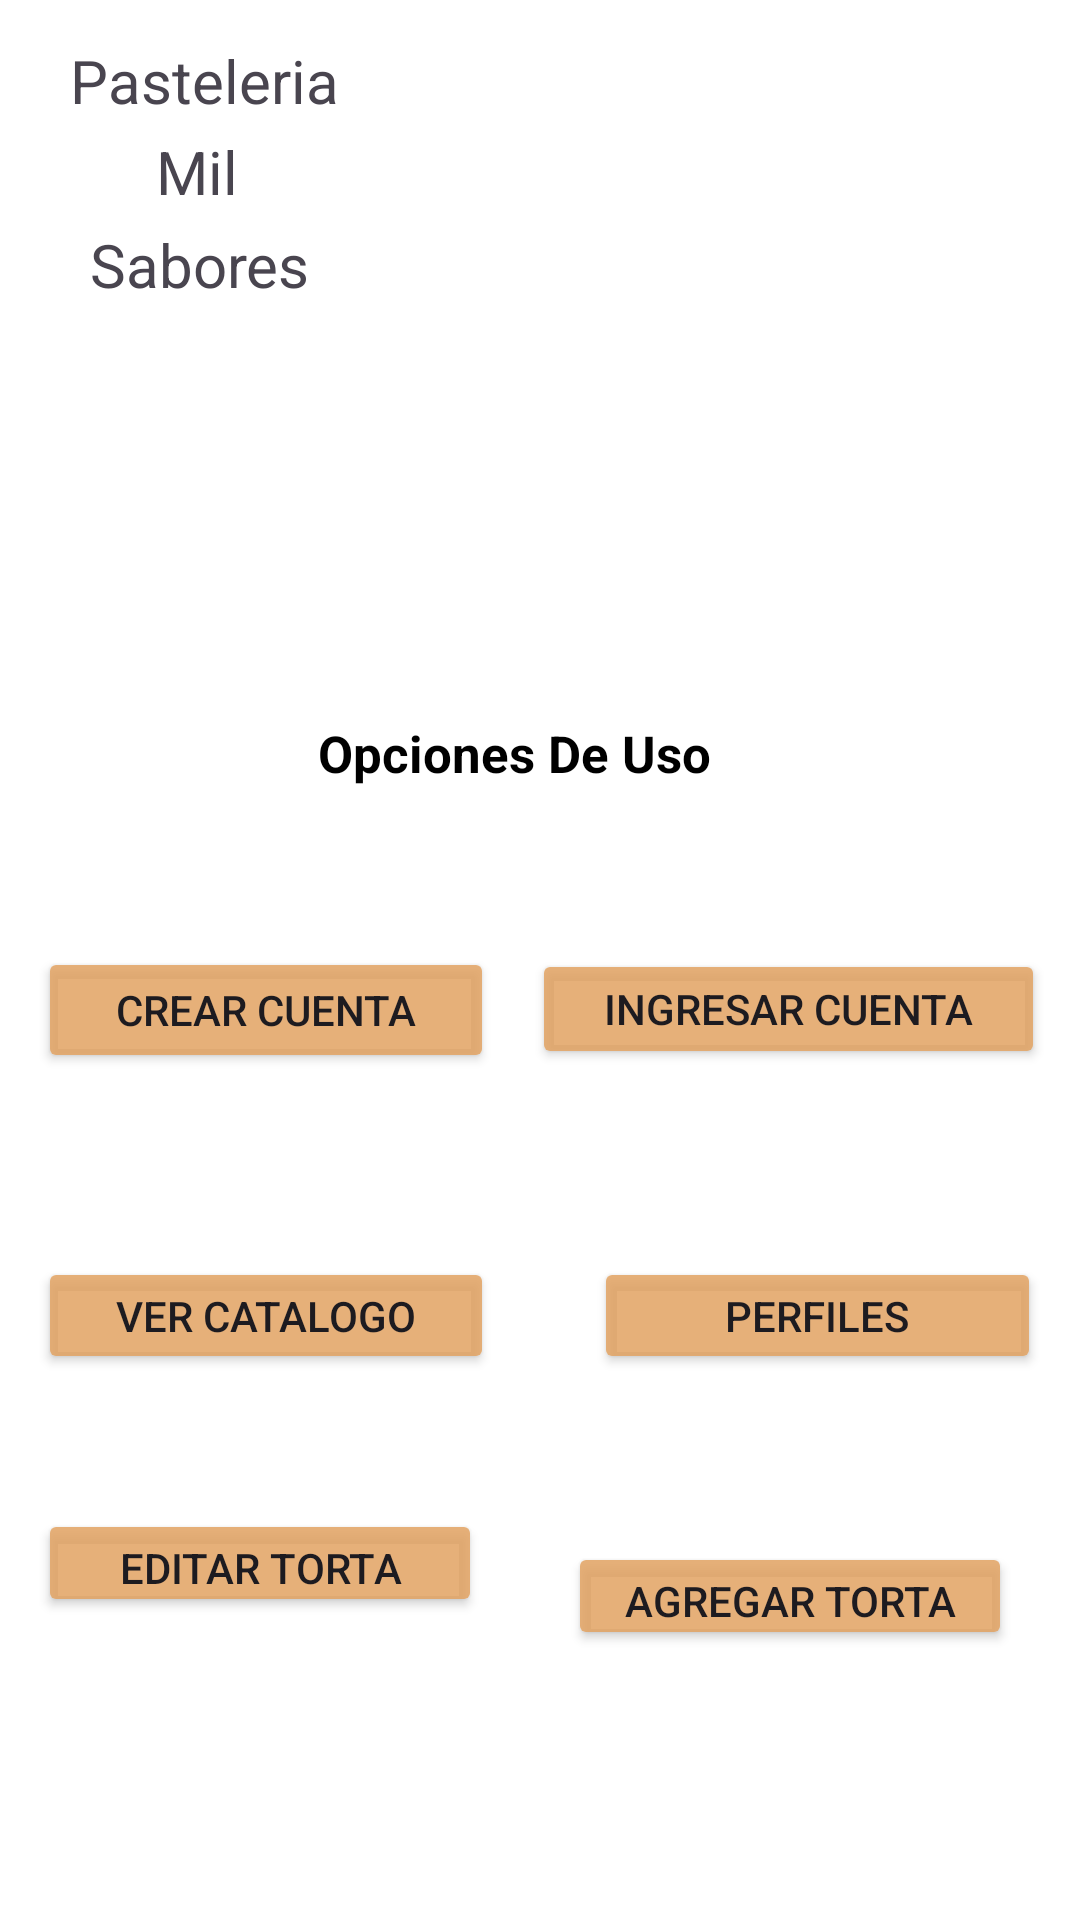

The Android layout XML behind this screen, and the referenced resources:
<!-- AndroidManifest.xml: application theme Theme.Pasteleria_mil_sabores_app -->
<!-- res/layout/activity_main.xml -->
<?xml version="1.0" encoding="utf-8"?>
<androidx.constraintlayout.widget.ConstraintLayout
    xmlns:android="http://schemas.android.com/apk/res/android"
    xmlns:tools="http://schemas.android.com/tools"
    xmlns:app="http://schemas.android.com/apk/res-auto"
    android:background="#FFFFFF"
    android:id="@+id/main"
    android:layout_width="match_parent"
    android:layout_height="match_parent"
    tools:context=".MainActivity">

    <TextView
        android:id="@+id/txtLogo3"
        android:layout_width="wrap_content"
        android:layout_height="wrap_content"
        android:text="Sabores"
        android:textAlignment="center"
        android:textSize="20sp"
        app:layout_constraintBottom_toBottomOf="parent"
        app:layout_constraintEnd_toEndOf="parent"
        app:layout_constraintHorizontal_bias="0.103"
        app:layout_constraintStart_toStartOf="parent"
        app:layout_constraintTop_toTopOf="parent"
        app:layout_constraintVertical_bias="0.122" />

    <TextView
        android:id="@+id/txtLogo2"
        android:layout_width="wrap_content"
        android:layout_height="wrap_content"
        android:text="Mil"
        android:textAlignment="center"
        android:textSize="20sp"
        app:layout_constraintBottom_toBottomOf="parent"
        app:layout_constraintEnd_toEndOf="parent"
        app:layout_constraintHorizontal_bias="0.156"
        app:layout_constraintStart_toStartOf="parent"
        app:layout_constraintTop_toTopOf="parent"
        app:layout_constraintVertical_bias="0.071" />

    <TextView
        android:id="@+id/txtLogo1"
        android:layout_width="wrap_content"
        android:layout_height="wrap_content"
        android:text="Pasteleria"
        android:textAlignment="center"
        android:textSize="20sp"
        app:layout_constraintBottom_toBottomOf="parent"
        app:layout_constraintEnd_toEndOf="parent"
        app:layout_constraintHorizontal_bias="0.086"
        app:layout_constraintStart_toStartOf="parent"
        app:layout_constraintTop_toTopOf="parent"
        app:layout_constraintVertical_bias="0.022" />

    <Button
        android:id="@+id/btnIngresar"
        android:layout_width="171dp"
        android:layout_height="40dp"
        android:backgroundTint="#D8E2A261"
        android:text="Ingresar Cuenta"
        android:textAlignment="center"
        app:layout_constraintBottom_toBottomOf="parent"
        app:layout_constraintEnd_toEndOf="parent"
        app:layout_constraintHorizontal_bias="0.938"
        app:layout_constraintStart_toStartOf="parent"
        app:layout_constraintTop_toTopOf="parent"
        app:layout_constraintVertical_bias="0.527" />

    <Button
        android:id="@+id/btnCrear"
        android:layout_width="152dp"
        android:layout_height="42dp"
        android:backgroundTint="#D8E2A261"
        android:text="Crear Cuenta"
        app:layout_constraintBottom_toBottomOf="parent"
        app:layout_constraintEnd_toEndOf="parent"
        app:layout_constraintHorizontal_bias="0.061"
        app:layout_constraintStart_toStartOf="parent"
        app:layout_constraintTop_toTopOf="parent"
        app:layout_constraintVertical_bias="0.528" />

    <Button
        android:id="@+id/btnVerCatalogo"
        android:layout_width="152dp"
        android:layout_height="39dp"
        android:backgroundTint="#D8E2A261"
        android:text="Ver Catalogo"
        app:layout_constraintBottom_toBottomOf="parent"
        app:layout_constraintEnd_toEndOf="parent"
        app:layout_constraintHorizontal_bias="0.061"
        app:layout_constraintStart_toStartOf="parent"
        app:layout_constraintTop_toTopOf="parent"
        app:layout_constraintVertical_bias="0.697" />

    <Button
        android:id="@+id/btnPerfiles"
        android:layout_width="149dp"
        android:layout_height="39dp"
        android:backgroundTint="#D8E2A261"
        android:text="Perfiles"
        app:layout_constraintBottom_toBottomOf="parent"
        app:layout_constraintEnd_toEndOf="parent"
        app:layout_constraintHorizontal_bias="0.938"
        app:layout_constraintStart_toStartOf="parent"
        app:layout_constraintTop_toTopOf="parent"
        app:layout_constraintVertical_bias="0.697" />

    <TextView
        android:id="@+id/txtOpciones"
        android:layout_width="wrap_content"
        android:layout_height="wrap_content"
        android:text="Opciones De Uso"
        android:textSize="17sp"
        app:layout_constraintBottom_toBottomOf="parent"
        app:layout_constraintEnd_toEndOf="parent"
        app:layout_constraintHorizontal_bias="0.457"
        app:layout_constraintStart_toStartOf="parent"
        app:layout_constraintTop_toTopOf="parent"
        app:layout_constraintVertical_bias="0.382"
        android:textStyle="bold"
        android:gravity="center"
        android:padding="16dp"
        android:textColor="#000000"/>

    <Button
        android:id="@+id/btnEditarTorta"
        android:layout_width="148dp"
        android:layout_height="36dp"
        android:backgroundTint="#D8E2A261"
        android:text="Editar Torta"
        app:layout_constraintBottom_toBottomOf="parent"
        app:layout_constraintEnd_toEndOf="parent"
        app:layout_constraintHorizontal_bias="0.06"
        app:layout_constraintStart_toStartOf="parent"
        app:layout_constraintTop_toTopOf="parent"
        app:layout_constraintVertical_bias="0.833" />

    <Button
        android:id="@+id/btnAgregarTorta"
        android:layout_width="148dp"
        android:layout_height="36dp"
        android:backgroundTint="#D8E2A261"
        android:text="Agregar Torta"
        app:layout_constraintBottom_toBottomOf="parent"
        app:layout_constraintEnd_toEndOf="parent"
        app:layout_constraintHorizontal_bias="0.893"
        app:layout_constraintStart_toStartOf="parent"
        app:layout_constraintTop_toTopOf="parent"
        app:layout_constraintVertical_bias="0.851" />

</androidx.constraintlayout.widget.ConstraintLayout>
<!-- resources referenced by this layout -->
<resources>
  <style name="Theme.Pasteleria_mil_sabores_app" parent="Base.Theme.Pasteleria_mil_sabores_app" />
  <style name="Base.Theme.Pasteleria_mil_sabores_app" parent="Theme.Material3.DayNight.NoActionBar">
          
          
      </style>
</resources>
